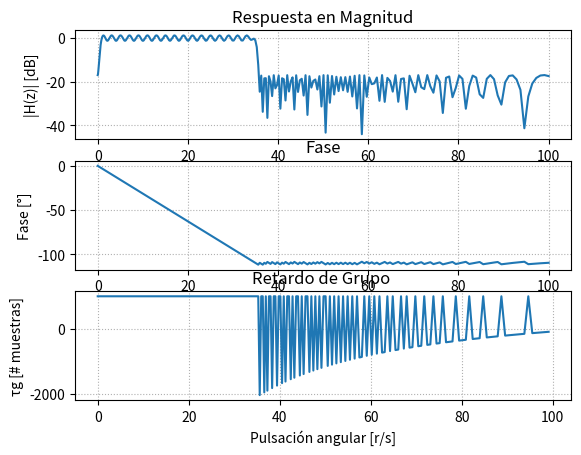

Write Python code to recreate this figure.
# -*- coding: utf-8 -*-
"""
Created on Thu Oct 30 22:19:08 2025

[redacted]
"""

# -*- coding: utf-8 -*-
"""
Created on Thu Oct 30 21:48:39 2025

[redacted]
"""

# -*- coding: utf-8 -*-
"""
Created on Thu Oct 30 19:19:28 2025

[redacted]
"""
import numpy as np
import matplotlib.pyplot as plt
from scipy import signal
import scipy.io as sio
import matplotlib.patches as patches
from scipy.signal import firwin2, freqz, firls, remez

fs = 2000
wp = [0.8, 35] #freq de corte/paso (rad/s)
ws = [0.1, 35.7] #freq de stop/detenida (rad/s)

#si alpha_p es =3 -> max atenuacion, butter

alpha_p = 1/2 #atenuacion de corte/paso, alfa_max, perdida en banda de paso 
alpha_s = 40/2 #atenuacion de stop/detenida, alfa_min, minima atenuacion requerida en banda de paso 


# frecuencias= np.sort(np.concatenate(0, wp,ws, fs/2))
frecuencias= np.sort(np.concatenate(((0,fs/2), wp,ws)))

deseado = [0,1,0]
cant_coef = 1999
retardo = (cant_coef-1)//2


h_firls  = remez(numtaps = cant_coef, bands = frecuencias, desired =deseado ,weight=None,  fs = fs)

# %%

# --- Respuesta en frecuencia ---
w, h= freqz(h_firls, worN = np.logspace(-2, 2, 1000), fs = fs) #calcula rta en frq del filtro, devuelve w y vector de salida (h es numero complejo)

# --- Cálculo de fase y retardo de grupo ---

fase = np.unwrap(np.angle(h)) #unwrap hace grafico continuo

w_rad = w / (fs / 2) * np.pi
gd = -np.diff(fase) / np.diff(w_rad) #retardo de grupo [rad/rad]

# --- Polos y ceros ---

z, p, k = signal.sos2zpk(signal.tf2sos(h_firls,a= 1)) #ubicacion de polos y ceros, z=ubicacion de ceros(=0), p=ubicacion polos, k

# --- Gráficas ---
#plt.figure(figsize=(12,10))

# Magnitud
plt.subplot(3,1,1)
plt.plot(w, 20*np.log10(abs(h)))
plt.title('Respuesta en Magnitud')
plt.xlabel('Pulsación angular [r/s]')
plt.ylabel('|H(z)| [dB]')
plt.grid(True, which='both', ls=':')

# Fase
plt.subplot(3,1,2)
plt.plot(w, fase)
plt.title('Fase')
plt.xlabel('Pulsación angular [r/s]')
plt.ylabel('Fase [°]')
plt.grid(True, which='both', ls=':')

# Retardo de grupo
plt.subplot(3,1,3)
plt.plot(w[:-1], gd)
plt.title('Retardo de Grupo ')
plt.xlabel('Pulsación angular [r/s]')
plt.ylabel('τg [# muestras]')
plt.grid(True, which='both', ls=':')


# plt.figure(figsize=(10,10))
# plt.plot(np.real(p), np.imag(p), 'x', markersize=10, label=f'{f_aprox} Polos')
# axes_hdl = plt.gca()

# if len(z) > 0:
#     plt.plot(np.real(z), np.imag(z), 'o', markersize=10, fillstyle='none', label=f'{f_aprox} Ceros')

# # Ejes y círculo unitario
# plt.axhline(0, color='k', lw=0.5)
# plt.axvline(0, color='k', lw=0.5)
# unit_circle = patches.Circle((0, 0), radius=1, fill=False, color='gray', ls='dotted', lw=2)
# axes_hdl.add_patch(unit_circle)

# # Ajustes visuales
# plt.axis([-1.1, 1.1, -1.1, 1.1])
# plt.title('Diagrama de Polos y Ceros (plano z)')
# plt.xlabel(r'$\Re(z)$')
# plt.ylabel(r'$\Im(z)$')
# plt.legend()
# plt.grid(True)
# plt.tight_layout()
# plt.show()
"""
#%%

##################
# Lectura de ECG #
##################

fs_ecg = 1000 # Hz

##################
## ECG con ruido
##################

# para listar las variables que hay en el archivo
#io.whosmat('ECG_TP4.mat')
mat_struct = sio.loadmat('./ECG_TP4.mat')
ecg_one_lead = mat_struct['ecg_lead'].flatten()
N = len(ecg_one_lead)

ecg_filt_win = signal.lfilter(b = h_firls, a = 1, x = ecg_one_lead)

plt.figure()

plt.plot(ecg_one_lead, label = 'ecg raw')
plt.plot(ecg_filt_win, label = 'cauer')

plt.legend()


plt.figure()
t = np.arange(N) / fs_ecg  # vector de tiempo en segundos
# plt.plot(t[4000:5500], ecg_one_lead[4000:5500], label='ECG crudo')
# plt.plot(t[4000:5500], ecg_filt_cauer[4000:5500], label='ECG filtrado (Cauer)')
plt.plot(ecg_one_lead[80750:89000], label='ECG crudo')
plt.plot(ecg_filt_win[80750:89000], label='ECG filtrado (Cauer)')
# plt.xlabel('Tiempo [s]')
plt.ylabel('Amplitud')
plt.title('ECG con y sin filtrado')
plt.legend()
plt.grid(True)
plt.show()

#%%
#################################
# Regiones de interés sin ruido #
#################################

cant_muestras = len(ecg_one_lead)

regs_interes = (
        [4000, 5500], # muestras
        [10e3, 11e3], # muestras
        )
 
for ii in regs_interes:
   
    # intervalo limitado de 0 a cant_muestras
    zoom_region = np.arange(np.max([0, ii[0]]), np.min([cant_muestras, ii[1]]), dtype='uint')
   
    plt.figure()
    plt.plot(zoom_region, ecg_one_lead[zoom_region], label='ECG', linewidth=2)
    # plt.plot(zoom_region, ecg_filt_win[zoom_region], label='Butterworth')
    plt.plot(zoom_region, ecg_filt_win[zoom_region + retardo], label='FIR Window')
   
    plt.title('ECG sin ruido desde ' + str(ii[0]) + ' to ' + str(ii[1]) )
    plt.ylabel('Adimensional')
    plt.xlabel('Muestras (#)')
   
    axes_hdl = plt.gca()
    axes_hdl.legend()
    axes_hdl.set_yticks(())
           
    plt.show()
 
#################################
# Regiones de interés con ruido #
#################################
 
regs_interes = (
        np.array([5, 5.2]) *60*fs, # minutos a muestras
        np.array([12, 12.4]) *60*fs, # minutos a muestras
        np.array([15, 15.2]) *60*fs, # minutos a muestras
        )
 
for ii in regs_interes:
   
    # intervalo limitado de 0 a cant_muestras
    zoom_region = np.arange(np.max([0, ii[0]]), np.min([cant_muestras, ii[1]]), dtype='uint')
   
    plt.figure()
    plt.plot(zoom_region, ecg_one_lead[zoom_region], label='ECG', linewidth=2)
    # plt.plot(zoom_region, ecg_filt_win[zoom_region], label='Butterworth')
    plt.plot(zoom_region, ecg_filt_win[zoom_region + retardo], label='FIR Window')
   
    plt.title('ECG con ruido desde ' + str(ii[0]) + ' to ' + str(ii[1]) )
    plt.ylabel('Adimensional')
    plt.xlabel('Muestras (#)')
   
    axes_hdl = plt.gca()
    axes_hdl.legend()
    axes_hdl.set_yticks(())
           
    plt.show()
"""